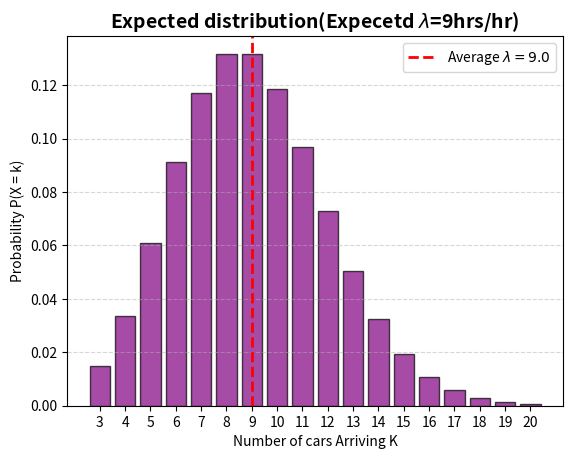

Recreate this plot in Python.
import numpy as np
import matplotlib.pyplot as plt
from scipy.stats import poisson

lamda_val=9.0

# lets find the prob for arriving 3 cars
prob_3=poisson.pmf(k=3,mu=lamda_val)
prob_9=poisson.pmf(k=9,mu=lamda_val)

print(f"The probability of getting 3 cars {prob_3:.4f} or {prob_3*100:.2f}")
print(f"The probability of getting 9 cars {prob_9:.4f} or {prob_9*100:.2f}")

x=np.arange(3,21)
y=poisson.pmf(x,mu=lamda_val)

plt.bar(x,y,color='purple',edgecolor='black',alpha=0.7)
plt.axvline(x=lamda_val,color='red',linestyle='--',linewidth=2,label=f"Average $\lambda={lamda_val}$")

plt.title("Expected distribution(Expecetd $\lambda$=9hrs/hr)",fontsize=14,fontweight='bold')
plt.xlabel("Number of cars Arriving K")
plt.ylabel('Probability P(X = k)')
plt.xticks(x)
plt.legend()
plt.grid(axis='y', linestyle='--', alpha=0.5)

plt.show()
